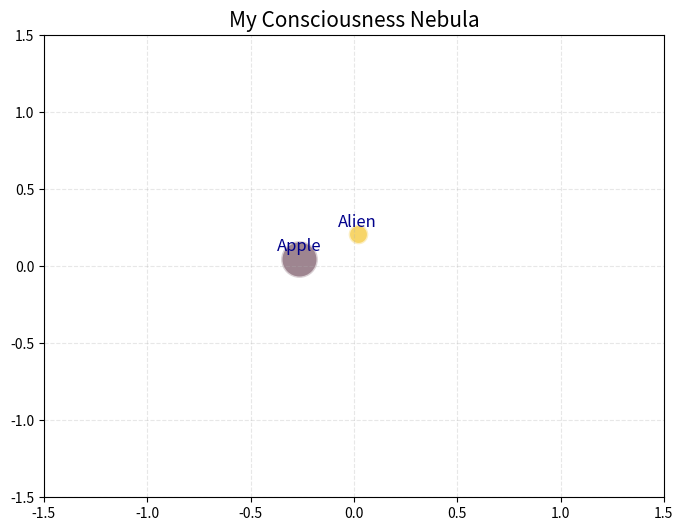
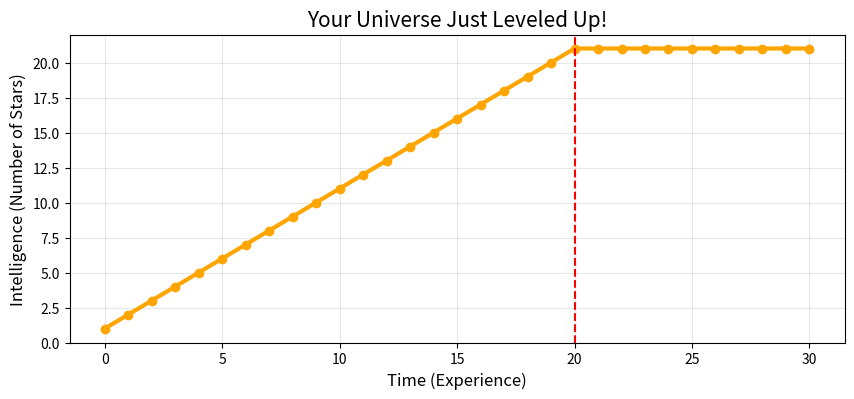

Source code (Python) for these figures, in order:
# ==========================================
# 🔮 Your Magic Universe Engine (Just run it!)
# ==========================================
import numpy as np
import matplotlib.pyplot as plt

# This is a "Star": Every memory is a shining star
class Star:
    def __init__(self, name, soul):
        self.name = name       # Name (e.g., "Apple")
        self.soul = soul       # Soul (A list of magical numbers)
        self.size = 1          # Size (Grows bigger as it eats)
        self.color = np.random.rand(3,) # Random color for beauty

# This is the "Universe": It watches and learns
class Universe:
    def __init__(self):
        self.stars = []        # Current galaxy

    # Action: Look
    def look(self, thing):
        thing = thing / np.linalg.norm(thing)
        best_star = None
        max_love = -1.0
        
        for star in self.stars:
            love = np.dot(thing, star.soul) # Degree of Love (Similarity)
            if love > max_love:
                max_love = love
                best_star = star
        return best_star, max_love

    # Action: Teach!
    def teach(self, name, thing):
        thing = thing / np.linalg.norm(thing)
        best_star, love = self.look(thing)
        
        # If love is strong (>0.9), it recognizes it!
        if best_star and love > 0.9:
            print(f"😋 [Gluttony]: Ah! I know this [{best_star.name}]! (Gulp! Ate it)")
            best_star.size += 500 # Grow visually bigger
            best_star.soul = best_star.soul * 0.9 + thing * 0.1
            best_star.soul /= np.linalg.norm(best_star.soul)
            
        # If love is weak, it's a new friend!
        else:
            print(f"💥 [Big Bang]: Wow! Something brand new! The Universe created [{name}] Star!")
            new_star = Star(name, thing)
            new_star.size = 200 # Initial size
            self.stars.append(new_star)

# Plotting Helper
def plot_nebula(universe, title="Cosmos Nebula"):
    plt.figure(figsize=(8, 6))
    plt.title(title, fontsize=15)
    
    # Project onto 2D
    for star in universe.stars:
        x, y = star.soul[0], star.soul[1]
        plt.scatter(x, y, s=star.size, c=[star.color], alpha=0.6, edgecolors='white', linewidth=2)
        plt.text(x, y+0.05, star.name, fontsize=12, ha='center', color='darkblue')

    plt.xlim(-1.5, 1.5)
    plt.ylim(-1.5, 1.5)
    plt.grid(True, linestyle='--', alpha=0.3)
    plt.show()

print("✅ Magic Engine Started! Your universe is pitch black now, waiting for you to light it up.")


# Identify your Baby Universe
my_baby_universe = Universe()

# This function turns "Name" into "Digital Soul"
def create_soul(magic_number):
    np.random.seed(magic_number)
    return np.random.normal(0, 1, 50)


# 1. Teach it "Apple" for the first time
print("--- 🍎 Scene 1: First encounter with Apple ---")
apple_soul = create_soul(100) # Create Apple's Soul
my_baby_universe.teach("Apple", apple_soul)

# 2. Show it another "Apple" (Slightly different, maybe a green one)
print("\n--- 🍏 Scene 2: Apple again ---")
green_apple = apple_soul + np.random.normal(0, 0.2, 50) 
my_baby_universe.teach("Apple", green_apple)

# 3. Suddenly show it an "Alien"
print("\n--- 👽 Scene 3: Surprise! Alien Attack ---")
alien_soul = create_soul(999) # Create Alien's Soul
my_baby_universe.teach("Alien", alien_soul)



print("✨ Projecting your consciousness nebula from hyperspace...")
plot_nebula(my_baby_universe, "My Consciousness Nebula")



# Prepare a science lab universe
science_brain = Universe()
history = [] # Record Intelligence changes

print("🧪 Experiment Start: Tell the Universe a super hard riddle...")

# 1. Teach it something simple first
for i in range(20):
    science_brain.teach("Simple Knowledge", create_soul(i))
    # Record IQ (Star count * Average size)
    iq = len(science_brain.stars) 
    history.append(iq)

# 2. ⚡ Suddenly inject a super contradictory riddle!
print("\n⚡⚡⚡ Inject Riddle (Paradox)! ⚡⚡⚡")
paradox = np.random.normal(0, 1, 50) # A completely chaotic signal
science_brain.teach("Riddle", paradox)
history.append(len(science_brain.stars))

# 3. Let it ponder this riddle
for i in range(10):
    science_brain.teach("Riddle", paradox)
    history.append(len(science_brain.stars))

# Plot what happened
plt.figure(figsize=(10, 4))
plt.plot(history, linewidth=3, color='orange', marker='o')
plt.axvline(x=20, color='red', linestyle='--', label='Paradox!')
plt.title("Your Universe Just Leveled Up!", fontsize=15)
plt.xlabel("Time (Experience)", fontsize=12)
plt.ylabel("Intelligence (Number of Stars)", fontsize=12)
plt.grid(True, alpha=0.3)
plt.show()

print("🎉 Look at the jump after the red line!")
print("   Faced with difficulty, your universe didn't crash, it instantly 'Leveled Up'!")
print("   This is why we say: The universe is not a static state of Being, but an eternal process of Becoming.")
